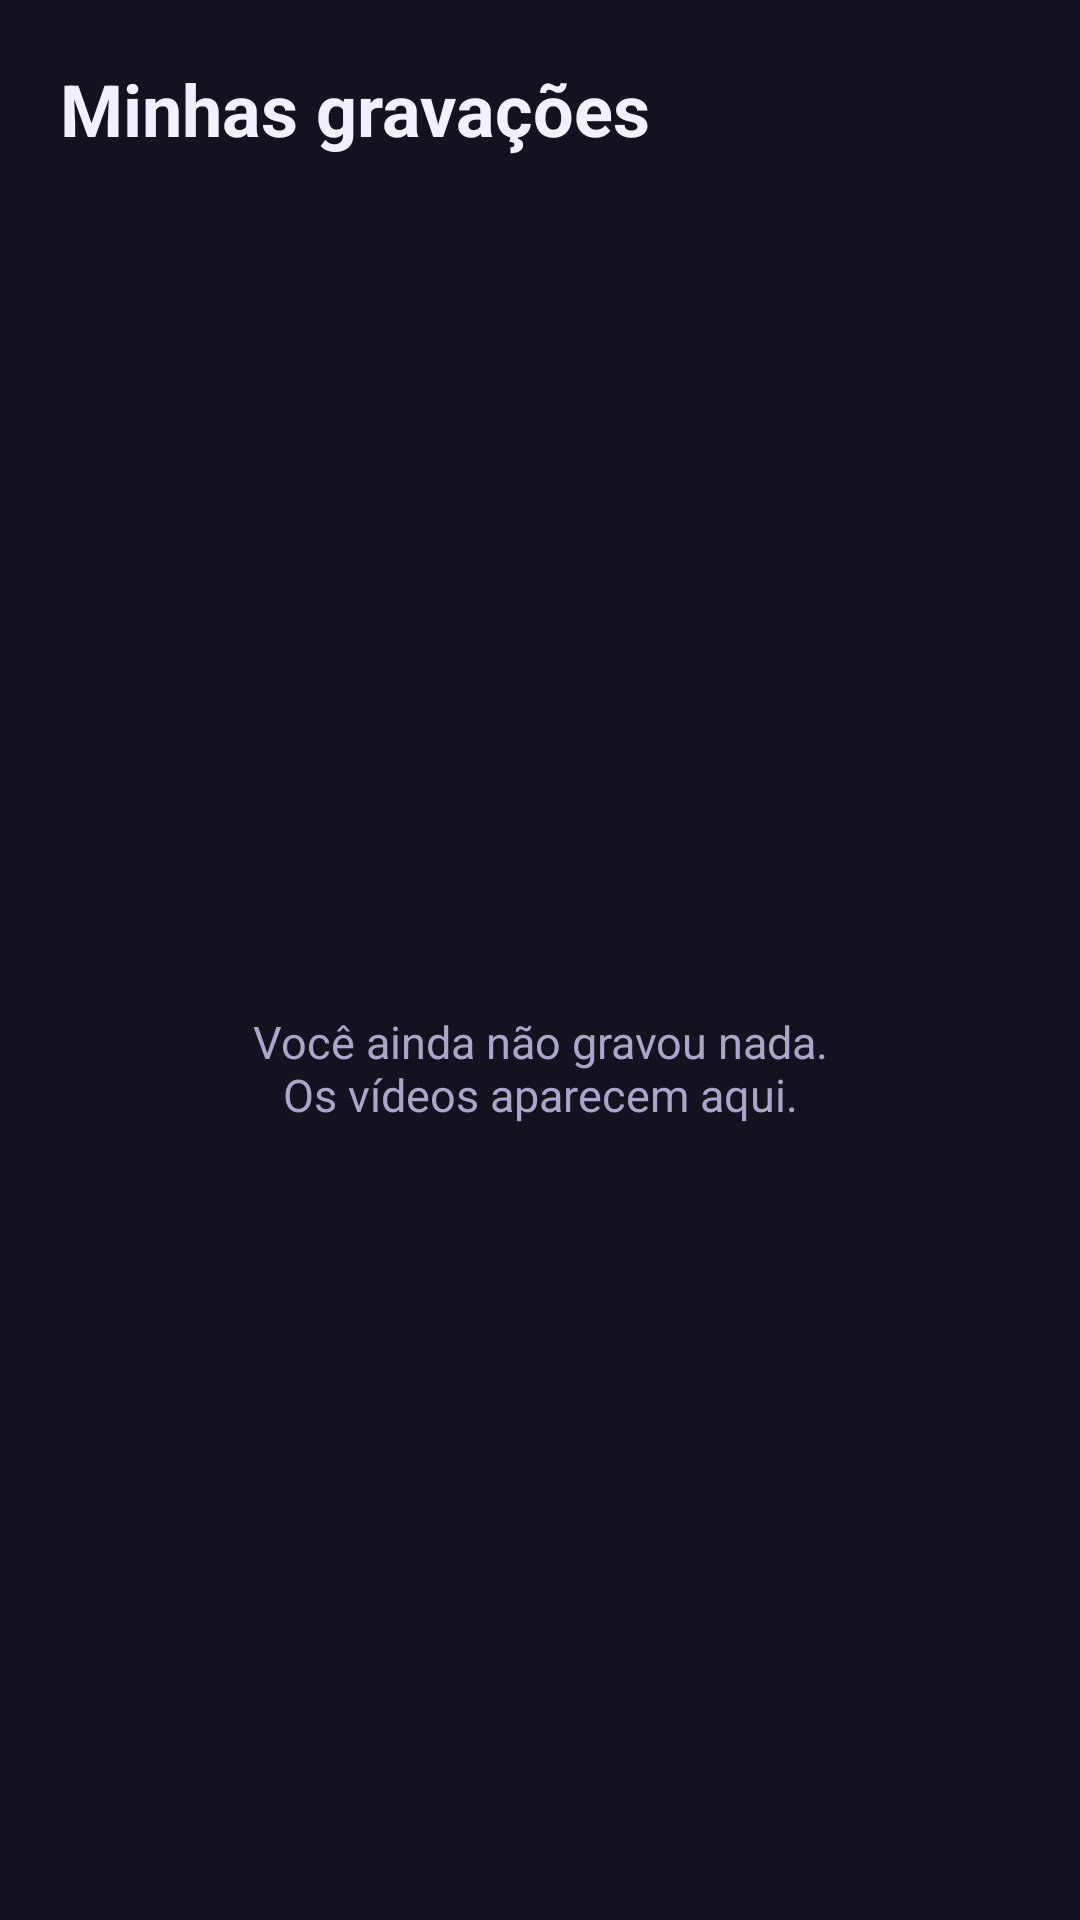

Write the Android layout XML for this screen, with the resource values it uses.
<!-- AndroidManifest.xml: application theme Theme.Gravalix -->
<!-- res/layout/activity_recordings.xml -->
<?xml version="1.0" encoding="utf-8"?>
<LinearLayout xmlns:android="http://schemas.android.com/apk/res/android"
    android:layout_width="match_parent"
    android:layout_height="match_parent"
    android:orientation="vertical">

    <TextView
        android:layout_width="match_parent"
        android:layout_height="wrap_content"
        android:padding="20dp"
        android:text="@string/recordings_title"
        android:textColor="@color/text"
        android:textSize="24sp"
        android:textStyle="bold" />

    <FrameLayout
        android:layout_width="match_parent"
        android:layout_height="0dp"
        android:layout_weight="1">

        <ListView
            android:id="@+id/list"
            android:layout_width="match_parent"
            android:layout_height="match_parent"
            android:clipToPadding="false"
            android:divider="@android:color/transparent"
            android:dividerHeight="12dp"
            android:paddingStart="16dp"
            android:paddingEnd="16dp"
            android:paddingBottom="16dp" />

        <TextView
            android:id="@+id/empty"
            android:layout_width="match_parent"
            android:layout_height="match_parent"
            android:gravity="center"
            android:text="@string/recordings_empty"
            android:textColor="@color/subtext"
            android:textSize="15sp" />
    </FrameLayout>
</LinearLayout>
<!-- resources referenced by this layout -->
<resources>
  <color name="subtext">#A9A6C9</color>
  <color name="text">#F2F0FF</color>
  <string name="recordings_empty">Você ainda não gravou nada.\nOs vídeos aparecem aqui.</string>
  <string name="recordings_title">Minhas gravações</string>
  <style name="Theme.Gravalix" parent="android:Theme.Material.NoActionBar">
          <item name="gxBg">@color/bg</item>
          <item name="gxCard">@color/card</item>
          <item name="gxText">@color/text</item>
          <item name="gxSub">@color/subtext</item>
          <item name="gxAccent">@color/accent</item>
          <item name="gxDanger">@color/danger</item>
          <item name="android:windowBackground">@color/bg</item>
          <item name="android:statusBarColor">@color/bg</item>
          <item name="android:navigationBarColor">@color/bg</item>
          <item name="android:colorAccent">@color/accent</item>
          <item name="android:colorControlActivated">@color/accent</item>
          <item name="android:textColorPrimary">@color/text</item>
          <item name="android:textColorSecondary">@color/subtext</item>
      </style>
  <color name="bg">#14121F</color>
  <color name="card">#1E1B31</color>
  <color name="accent">#8781FF</color>
  <color name="danger">#FF5470</color>
</resources>
